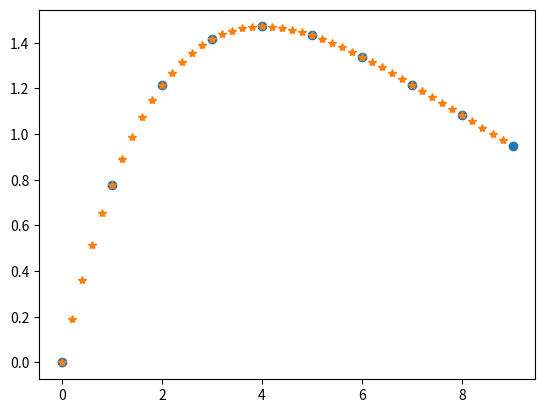

Generate this figure with matplotlib:
import numpy as np 
from scipy import interpolate 
import matplotlib.pyplot as plt
import time

def interpolateReward( timeReqAt, timeArray, rewardArray):
	interpFunction  = interpolate.interp1d(timeArray, rewardArray, kind = 'cubic')
	t = interpFunction(timeReqAt)
	print (t)
	return t

x = np.arange(0,10)
y = np.exp(-x/4)*x
print(y)
xnew = np.arange(0,9,.2)
ynew = interpolateReward(xnew, x, y)
plt.plot(x, y, 'o', xnew, ynew, '*')
plt.show()